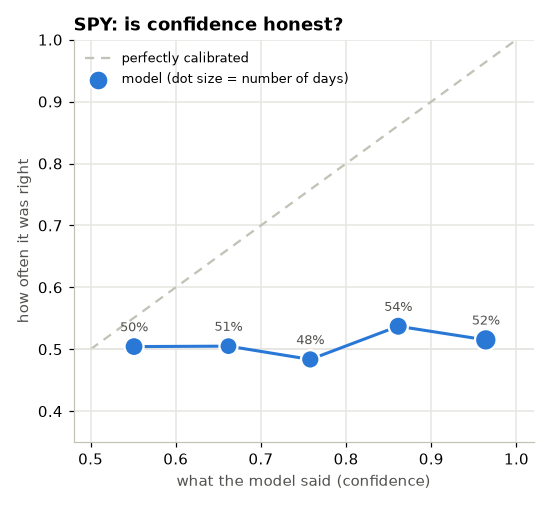

Values plotted in this chart, from the file beside it:
bin, stated_confidence, actual_accuracy, n_days
(0.499, 0.6], 0.551, 0.5043, 694
(0.6, 0.7], 0.6618, 0.505, 596
(0.7, 0.8], 0.7579, 0.4836, 639
(0.8, 0.9], 0.8612, 0.5372, 713
(0.9, 1.0], 0.964, 0.5152, 957
